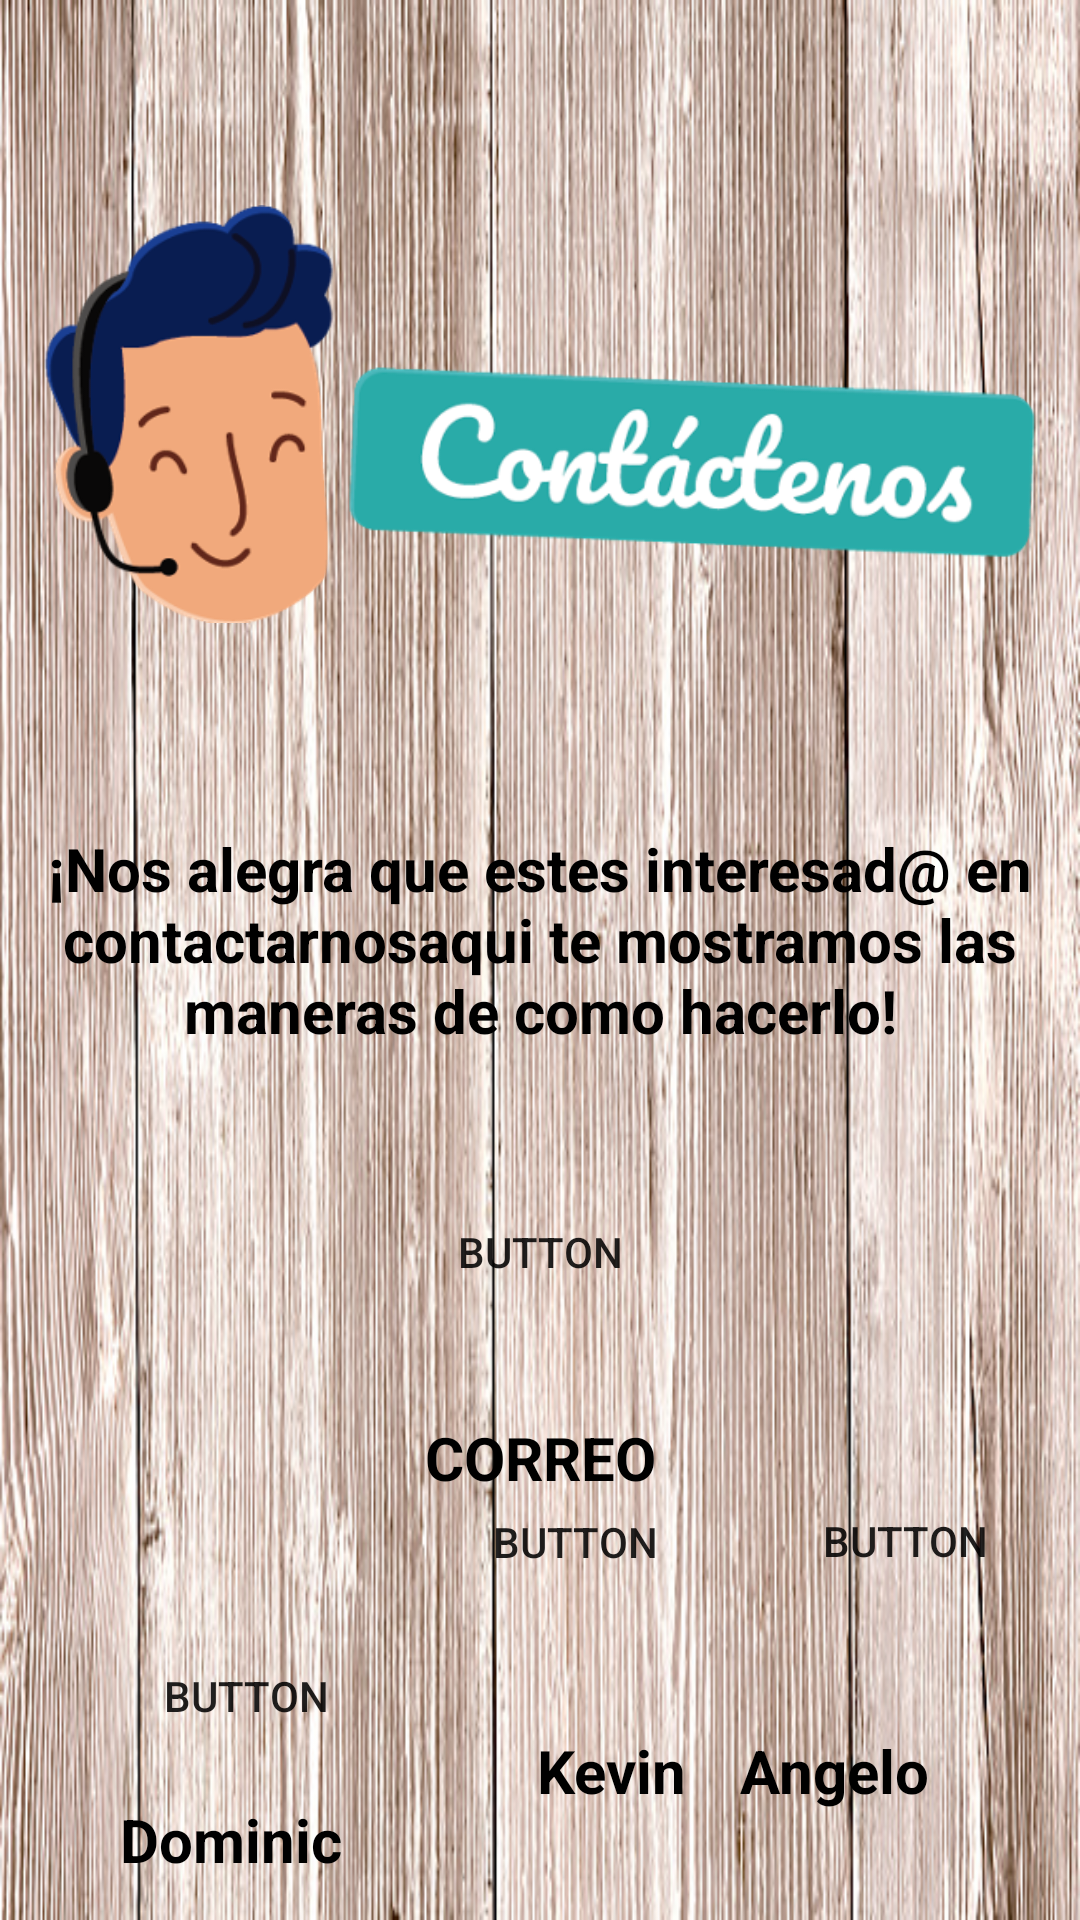

The Android layout XML behind this screen, and the referenced resources:
<!-- AndroidManifest.xml: application theme Theme.AppLaSazon -->
<!-- res/layout/fragment_slideshow.xml -->
<?xml version="1.0" encoding="utf-8"?>
<androidx.constraintlayout.widget.ConstraintLayout xmlns:android="http://schemas.android.com/apk/res/android"
    xmlns:app="http://schemas.android.com/apk/res-auto"
    xmlns:tools="http://schemas.android.com/tools"
    android:layout_width="match_parent"
    android:layout_height="match_parent"
    android:background="@drawable/btt"
    tools:context=".ui.slideshow.SlideshowFragment">

    <ImageView
        android:id="@+id/imageView5"
        android:layout_width="346dp"
        android:layout_height="212dp"
        android:layout_marginTop="32dp"
        android:src="@drawable/contact"
        app:layout_constraintEnd_toEndOf="parent"
        app:layout_constraintStart_toStartOf="parent"
        app:layout_constraintTop_toTopOf="parent" />

    <TextView
        android:id="@+id/textView2"
        android:layout_width="wrap_content"
        android:layout_height="wrap_content"
        android:layout_marginTop="32dp"
        android:gravity="center_horizontal"
        android:text="@string/ct"
        android:textColor="#000000"
        android:textSize="20sp"
        android:textStyle="bold"
        app:layout_constraintEnd_toEndOf="parent"
        app:layout_constraintStart_toStartOf="parent"
        app:layout_constraintTop_toBottomOf="@+id/imageView5" />

    <Button
        android:id="@+id/btnemail"
        android:layout_width="119dp"
        android:layout_height="70dp"
        android:layout_marginTop="32dp"
        android:background="#00FFFFFF"
        android:foreground="@drawable/creo"
        android:text="Button"
        app:layout_constraintEnd_toEndOf="parent"
        app:layout_constraintStart_toStartOf="parent"
        app:layout_constraintTop_toBottomOf="@+id/textView2" />

    <Button
        android:id="@+id/btnD"
        android:layout_width="104dp"
        android:layout_height="89dp"
        android:layout_marginStart="30dp"
        android:layout_marginTop="490dp"
        android:background="#00FFFFFF"
        android:foreground="@drawable/ws"
        android:text="Button"
        app:layout_constraintBottom_toBottomOf="parent"
        app:layout_constraintStart_toStartOf="parent"
        app:layout_constraintTop_toTopOf="parent" />

    <Button
        android:id="@+id/btnK"
        android:layout_width="103dp"
        android:layout_height="92dp"
        android:layout_marginEnd="100dp"
        android:layout_marginBottom="80dp"
        android:background="#00FFFFFF"
        android:foreground="@drawable/ws"
        android:text="Button"
        app:layout_constraintBottom_toBottomOf="parent"
        app:layout_constraintEnd_toEndOf="parent"
        app:layout_constraintHorizontal_bias="0.27"
        app:layout_constraintStart_toEndOf="@+id/btnD" />

    <Button
        android:id="@+id/btnR"
        android:layout_width="105dp"
        android:layout_height="93dp"
        android:layout_marginBottom="80dp"
        android:background="#00FFFFFF"
        android:foreground="@drawable/ws"
        android:text="Button"
        app:layout_constraintBottom_toBottomOf="parent"
        app:layout_constraintEnd_toEndOf="parent"
        app:layout_constraintStart_toEndOf="@+id/btnK" />

    <TextView
        android:id="@+id/textView3"
        android:layout_width="wrap_content"
        android:layout_height="wrap_content"
        android:layout_marginTop="20dp"
        android:text="@string/correop"
        android:textColor="#000000"
        android:textColorLink="#000000"
        android:textSize="20sp"
        android:textStyle="bold"
        app:layout_constraintEnd_toEndOf="parent"
        app:layout_constraintStart_toStartOf="parent"
        app:layout_constraintTop_toBottomOf="@+id/btnemail" />

    <TextView
        android:id="@+id/textView4"
        android:layout_width="wrap_content"
        android:layout_height="wrap_content"
        android:layout_marginStart="40dp"
        android:text="@string/D"
        android:textColor="#000000"
        android:textSize="20sp"
        android:textStyle="bold"
        app:layout_constraintBottom_toBottomOf="parent"
        app:layout_constraintStart_toStartOf="parent"
        app:layout_constraintTop_toBottomOf="@+id/btnD" />

    <TextView
        android:id="@+id/textView5"
        android:layout_width="wrap_content"
        android:layout_height="wrap_content"
        android:layout_marginStart="65dp"
        android:layout_marginTop="10dp"
        android:layout_marginBottom="30dp"
        android:text="@string/K"
        android:textColor="#000000"
        android:textSize="20sp"
        android:textStyle="bold"
        app:layout_constraintBottom_toBottomOf="parent"
        app:layout_constraintStart_toEndOf="@+id/textView4"
        app:layout_constraintTop_toBottomOf="@+id/btnK" />

    <TextView
        android:id="@+id/textView6"
        android:layout_width="wrap_content"
        android:layout_height="wrap_content"
        android:layout_marginTop="10dp"
        android:layout_marginEnd="50dp"
        android:layout_marginBottom="30dp"
        android:text="@string/r"
        android:textColor="#000000"
        android:textSize="20sp"
        android:textStyle="bold"
        app:layout_constraintBottom_toBottomOf="parent"
        app:layout_constraintEnd_toEndOf="parent"
        app:layout_constraintTop_toBottomOf="@+id/btnR" />

</androidx.constraintlayout.widget.ConstraintLayout>
<!-- resources referenced by this layout -->
<resources>
  <!-- drawable btt: jpg bitmap (drawable, 159457 bytes) -->
  <!-- drawable contact: png bitmap (drawable, 46256 bytes) -->
  <string name="D">Dominic\n</string>
  <string name="K">Kevin</string>
  <string name="correop">CORREO\n</string>
  <string name="ct">¡Nos alegra que estes interesad@ en contactarnos\aqui te mostramos las maneras de como hacerlo!</string>
  <string name="r">Angelo</string>
  <style name="Theme.AppLaSazon" parent="Theme.MaterialComponents.DayNight.DarkActionBar">
          
          <item name="colorPrimary">@color/purple_500</item>
          <item name="colorPrimaryVariant">@color/purple_700</item>
          <item name="colorOnPrimary">@color/white</item>
          
          <item name="colorSecondary">@color/teal_200</item>
          <item name="colorSecondaryVariant">@color/teal_700</item>
          <item name="colorOnSecondary">@color/black</item>
          
          <item name="android:statusBarColor">?attr/colorPrimaryVariant</item>
          
      </style>
  <!-- not gathered from this repository: default colours our renderer supplied (Android Studio template values) -->
  <color name="purple_500">#FF6200EE</color>
  <color name="purple_700">#FF3700B3</color>
  <color name="teal_200">#FF03DAC5</color>
  <color name="teal_700">#FF018786</color>
  <color name="black">#FF000000</color>
  <color name="white">#FFFFFFFF</color>
</resources>
